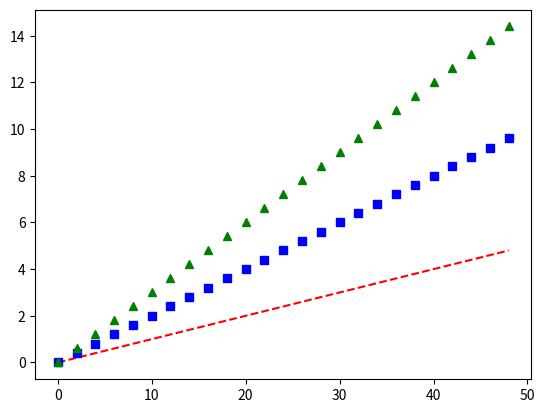

The matplotlib source for this figure:
import matplotlib.pyplot as plt
import numpy as np

def action1():
    range_data = range(0, 50, 2)
    data = []
    data_1 = []
    data_2 = []
    data_3 = []

    for i in range_data:
        data.append(i)
        data_1.append( (i / 10) * 1 )
        data_2.append( (i / 10) * 2 )
        data_3.append( (i / 10) * 3 )

    plt.plot(data, data_1, 'r--')
    plt.plot(data, data_2, 'bs')
    plt.plot(data, data_3, 'g^')
    plt.show()
#end-def

def action2():
    data = range(0, 50, 2)
    data_1 = np.arange(0., 5., 0.2)
    data_2 = data_1 * 2
    data_3 = data_1 * 3

    print(data_1)
    print(data_2)
    print(data_3)

    plt.plot(data, data_1, 'r--')
    plt.plot(data, data_2, 'bs')
    plt.plot(data, data_3, 'g^')
    plt.show()
#end-def

action2()
